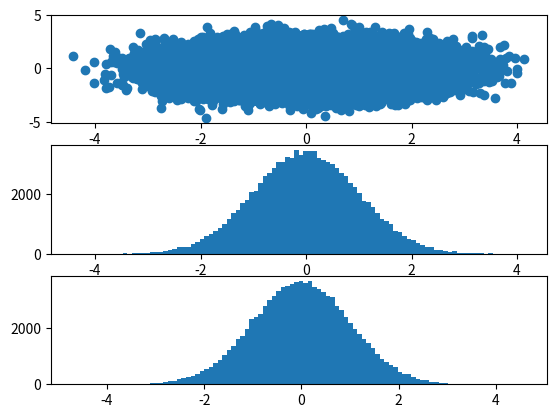

Python code for this plot:
# -*- coding: utf-8 -*-
"""
Author: Hung-Hsin Chen <chen1116@gmail.com>

"""

import numpy as np
import matplotlib.pyplot as plt


def box_muller_samples(n_sample=100000):
    u1 = np.random.rand(n_sample)
    u2 = np.random.rand(n_sample)
    x = np.sqrt(-2*np.log(u1))
    y = 2*np.pi*u2
    z1 = x * np.cos(y)
    z2 = x * np.sin(y)

    f, ax = plt.subplots(3, 1)
    ax[0].scatter(z1,z2)
    ax[1].hist(z1, bins=100)
    ax[2].hist(z2, bins=100)
    plt.show()




if __name__ == '__main__':
    box_muller_samples()